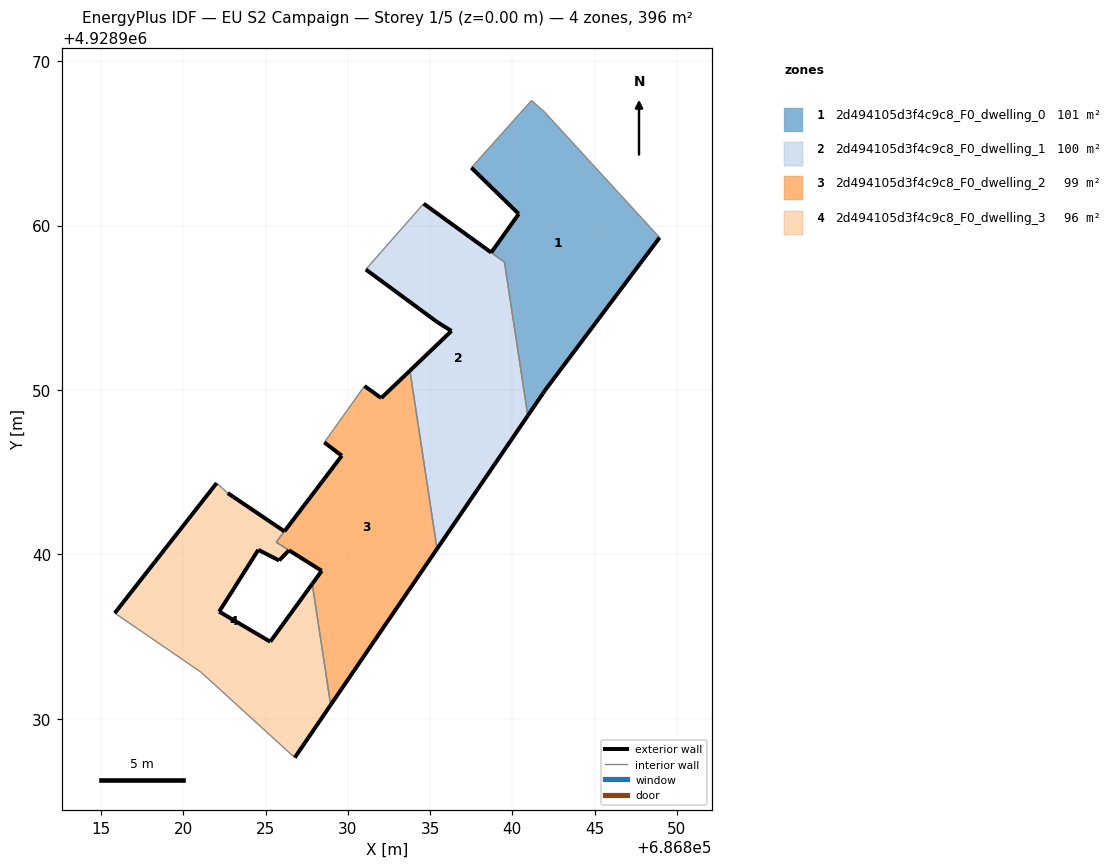
=== STOREY PLAN SPEC (per zone: floor XY polygon, exterior-wall plan segments, windows/doors) ===
zone 1: 2d494105d3f4c9c8_F0_dwelling_0  (101.0 m²)
  floor: (686841.99, 4928949.98) (686848.96, 4928959.27) (686841.96, 4928966.91) (686841.17, 4928967.61) (686837.51, 4928963.52) (686840.39, 4928960.71) (686838.72, 4928958.36) (686839.52, 4928957.78) (686840.94, 4928948.44) (686841.87, 4928949.80)
  exterior wall: (686841.99, 4928949.98) – (686841.87, 4928949.80)  [0.2 m]
  exterior wall: (686841.87, 4928949.80) – (686840.94, 4928948.44)  [1.6 m]
  exterior wall: (686838.72, 4928958.36) – (686840.39, 4928960.71)  [2.9 m]
  exterior wall: (686840.39, 4928960.71) – (686837.51, 4928963.52)  [4.0 m]
  exterior wall: (686848.96, 4928959.27) – (686841.99, 4928949.98)  [11.6 m]
  interior walls: 5
zone 2: 2d494105d3f4c9c8_F0_dwelling_1  (100.0 m²)
  floor: (686835.42, 4928940.34) (686840.94, 4928948.44) (686839.52, 4928957.78) (686834.61, 4928961.33) (686833.31, 4928959.86) (686831.09, 4928957.33) (686835.42, 4928954.14) (686836.30, 4928953.59) (686833.77, 4928951.18)
  exterior wall: (686834.61, 4928961.33) – (686838.72, 4928958.37)  [5.1 m]
  exterior wall: (686840.94, 4928948.44) – (686835.42, 4928940.34)  [9.8 m]
  exterior wall: (686833.77, 4928951.18) – (686836.30, 4928953.59)  [3.5 m]
  exterior wall: (686836.30, 4928953.59) – (686835.42, 4928954.14)  [1.0 m]
  exterior wall: (686835.42, 4928954.14) – (686831.09, 4928957.33)  [5.4 m]
  interior walls: 5
zone 3: 2d494105d3f4c9c8_F0_dwelling_2  (99.3 m²)
  floor: (686828.95, 4928930.85) (686835.42, 4928940.34) (686833.77, 4928951.18) (686832.03, 4928949.51) (686831.01, 4928950.25) (686828.57, 4928946.82) (686829.63, 4928946.00) (686825.64, 4928940.74) (686828.41, 4928939.00) (686827.83, 4928938.21)
  exterior wall: (686835.42, 4928940.34) – (686828.95, 4928930.85)  [11.5 m]
  exterior wall: (686827.83, 4928938.21) – (686828.41, 4928939.00)  [1.0 m]
  exterior wall: (686829.63, 4928946.00) – (686828.57, 4928946.82)  [1.3 m]
  exterior wall: (686831.01, 4928950.25) – (686832.03, 4928949.51)  [1.3 m]
  exterior wall: (686832.03, 4928949.51) – (686833.77, 4928951.18)  [2.4 m]
  exterior wall: (686828.41, 4928939.00) – (686826.42, 4928940.25)  [2.3 m]
  exterior wall: (686826.14, 4928941.40) – (686829.63, 4928946.00)  [5.8 m]
  interior walls: 5
zone 4: 2d494105d3f4c9c8_F0_dwelling_3  (96.2 m²)
  floor: (686826.77, 4928927.64) (686828.95, 4928930.85) (686827.83, 4928938.21) (686825.28, 4928934.69) (686822.17, 4928936.52) (686823.05, 4928937.90) (686824.55, 4928940.28) (686825.82, 4928939.63) (686826.42, 4928940.25) (686825.64, 4928940.74) (686826.14, 4928941.40) (686822.69, 4928943.73) (686822.02, 4928944.34) (686815.82, 4928936.43) (686821.05, 4928932.85)
  exterior wall: (686823.05, 4928937.90) – (686822.17, 4928936.52)  [1.6 m]
  exterior wall: (686822.17, 4928936.52) – (686825.28, 4928934.69)  [3.6 m]
  exterior wall: (686825.28, 4928934.69) – (686827.83, 4928938.21)  [4.3 m]
  exterior wall: (686828.95, 4928930.85) – (686826.77, 4928927.64)  [3.9 m]
  exterior wall: (686815.82, 4928936.43) – (686822.02, 4928944.34)  [10.0 m]
  exterior wall: (686822.69, 4928943.73) – (686826.14, 4928941.40)  [4.2 m]
  exterior wall: (686826.42, 4928940.25) – (686825.82, 4928939.63)  [0.9 m]
  exterior wall: (686825.82, 4928939.63) – (686824.55, 4928940.28)  [1.4 m]
  exterior wall: (686824.55, 4928940.28) – (686823.05, 4928937.90)  [2.8 m]
  interior walls: 6

=== DERIVED (storey summary) ===
Building: EU S2 Campaign
Storey: 1 of 5  (floor level z = 0.00 m)
Storey gross floor area: 396.3 m²
Zones on this storey: 4
  - 2d494105d3f4c9c8_F0_dwelling_0: floor 101.0 m²; exterior wall 20.4 m (61.1 m²); WWR 0.0%
  - 2d494105d3f4c9c8_F0_dwelling_1: floor 100.0 m²; exterior wall 24.8 m (74.3 m²); WWR 0.0%
  - 2d494105d3f4c9c8_F0_dwelling_2: floor 99.3 m²; exterior wall 25.6 m (76.8 m²); WWR 0.0%
  - 2d494105d3f4c9c8_F0_dwelling_3: floor 96.2 m²; exterior wall 32.8 m (98.3 m²); WWR 0.0%
Zone adjacency (shared interzone walls):
  - 2d494105d3f4c9c8_F0_dwelling_0 ↔ 2d494105d3f4c9c8_F0_dwelling_1
  - 2d494105d3f4c9c8_F0_dwelling_1 ↔ 2d494105d3f4c9c8_F0_dwelling_2
  - 2d494105d3f4c9c8_F0_dwelling_2 ↔ 2d494105d3f4c9c8_F0_dwelling_3